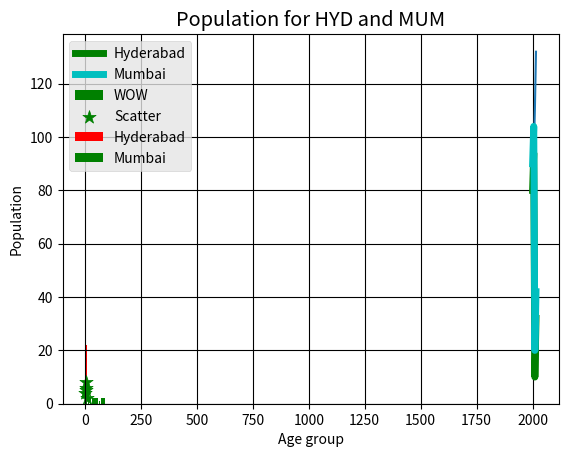

Recreate this plot in Python. (Note: this script raises an exception after producing the figure.)
from matplotlib import pyplot as plt

#%matplotlib qt

# basic line graphs 
plt.title('Hyderabad population by Year')
plt.xlabel('Year')
plt.ylabel('Population in Lakhs')

plt.plot([2000,2005,2010,2015],[80,94,110,132])

plt.show()

# style for the plots

from matplotlib import style 
style.use('ggplot')
x1=[2000,2005,2010,2015]
y1=[80,94,10,32]

x2=[2000,2005,2010,2015]
y2=[90,104,20,42]

plt.plot(x1,y1,'g',label='Hyderabad',linewidth=5)  # x,y coordinates,color, label, line width
plt.plot(x2,y2,'c',label='Mumbai',linewidth=5)
plt.title('Population for HYD and MUM')
plt.xlabel('Year')
plt.ylabel('Population') 
plt.legend()    # to setting up labels
plt.grid(True,color='k')  # back group grid with black color
plt.show() # generate graph

# bar Graphs

from matplotlib import pyplot as plt
x1=[1,3,5,7,9]
y1=[10,14,8,22,7]

x2=[2,4,6,8,10]
y2=[13,4,20,12,33]

plt.bar(x1,y1,color='r',label='Hyderabad')  # x,y coordinates,color, label, line width
plt.bar(x2,y2,color='g',label='Mumbai')
plt.title('Population for HYD and MUM')
plt.xlabel('Year')
plt.ylabel('Population') 
plt.legend()    # to setting up labels
plt.grid(True,color='k')  # back group grid with black color
plt.show() # generate graph

#histograms
from matplotlib import pyplot as plt
list1=[2,4,56,78,22,33,4,6,77,88,33,44,22,12,13,16,17,49,50,66,85]
bins=[0,10,20,30,40,50,60,70,80,90,100]
plt.hist(list1,bins,histtype='bar',rwidth=0.7,label='WOW',color='g')

plt.xlabel('Age group')
plt.ylabel('Population') 
plt.legend()    # to setting up labels
plt.grid(True,color='k')  # back group grid with black color
plt.show() # generate graph

#scatter plots

from matplotlib import pyplot as plt
x=[2,5,8,3,6]
y=[4,6,2,5,8]

plt.scatter(x,y,label='Scatter',color='g',s=100,marker='*')

plt.xlabel('Age group')
plt.ylabel('Population') 
plt.legend()    # to setting up labels
plt.grid(True,color='k')  # back group grid with black color
plt.show() # generate graph

# Area plots / stag plots
from matplotlib import pyplot as plt
days=[1,2,3,4,5]
sleeping=[7,8,9,6,5]
eating=[1,2,1,3,2]
playing=[3,4,2,6,1]
working=[4,5,8,3,9]
plt.plot([],[],color='m',label='sleeping',linewidth=5)
plt.plot([],[],color='c',label='eating',linewidth=5)
plt.plot([],[],color='r',label='working',linewidth=5)
plt.plot([],[],color='k',label='playing',linewidth=5)

plt.stackplot(days,sleeping,eating,working,playing,colors=['m','c','r','k'])

plt.tittle('stackplot')
plt.xlabel('day')
plt.ylabel('Activities') 
plt.legend()    # to setting up labels
plt.grid(True,color='k')  # back group grid with black color
plt.show() # generate graph

# Pie plots

from matplotlib import pyplot as plt
slices=[7,2,2,13]  # percentage of the Pie.
labs=['IBM','TCS','WIPRO','INFY']
col = ['m','c','r','g']
plt.pie(slices,labels=labs,colors=col,startangle=90,shadow=True,explode=(0,0.1,0,0),autopct='%1.1f%%')

plt.title('Pie Plot')
plt.legend()    # to setting up labels
#plt.grid(True,color='k')  # back group grid with black color
plt.show() # generate graph

# Multiple plots at single time or in single page
from matplotlib import pyplot as plt

plt.subplot(211) # Hrizental , vertical and This graph number.
plt.stackplot(days,sleeping,eating,working,playing,colors=['m','c','r','k'])
plt.subplot(212)
plt.stackplot(days,sleeping,eating,working,playing,colors=['m','c','r','k'])
plt.show()
